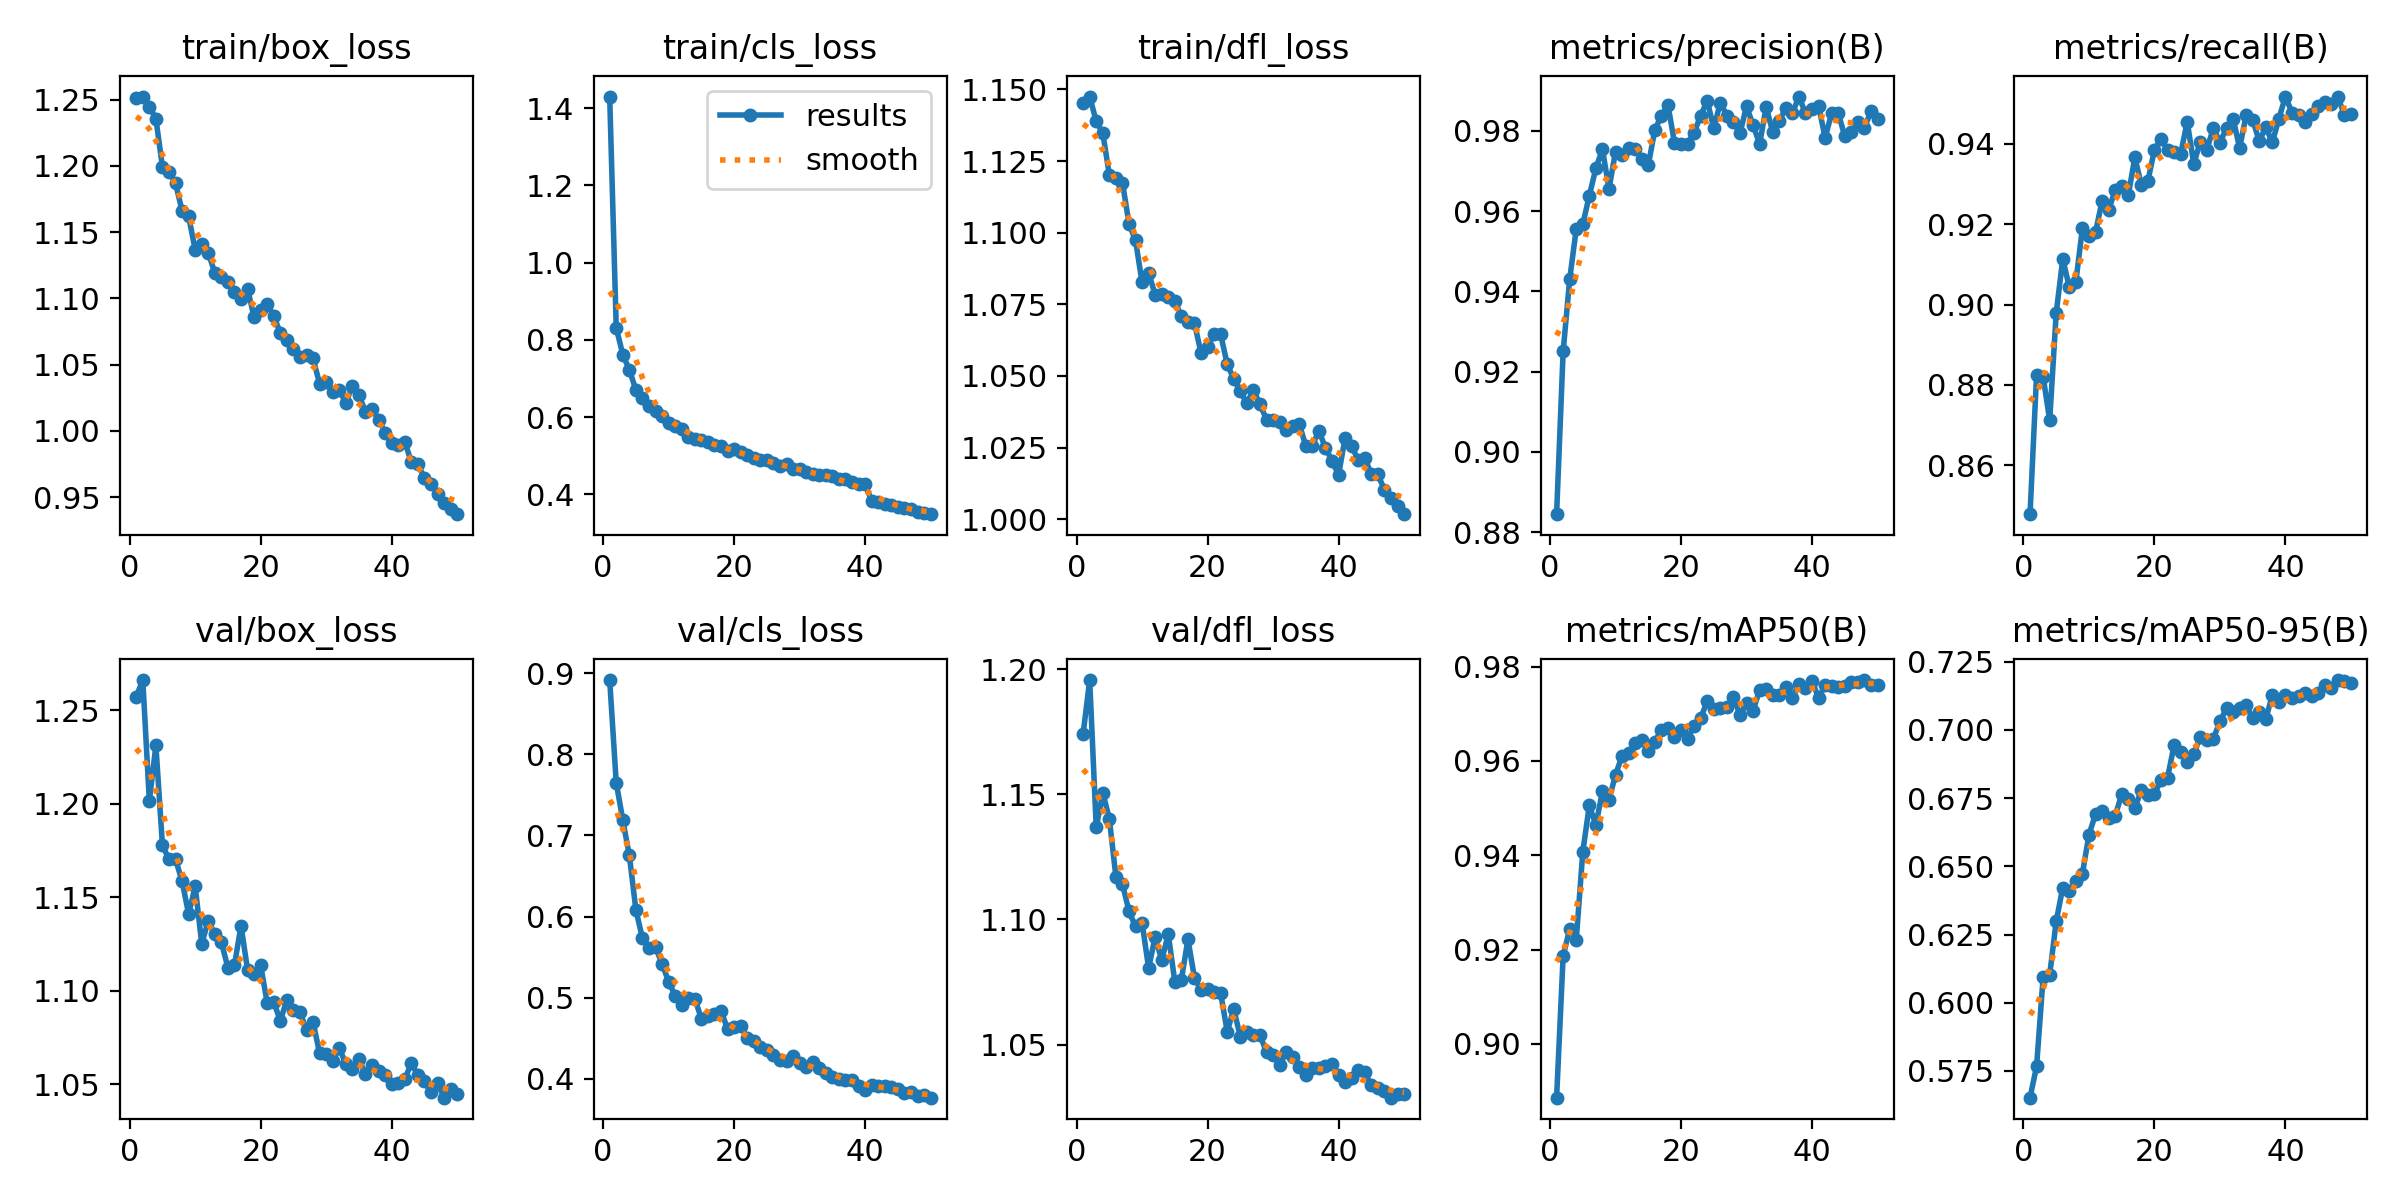

Data behind this chart, as committed beside it:
epoch, time, train/box_loss, train/cls_loss, train/dfl_loss, metrics/precision(B), metrics/recall(B), metrics/mAP50(B), metrics/mAP50-95(B), val/box_loss, val/cls_loss, val/dfl_loss, lr/pg0, lr/pg1, lr/pg2
1, 86.41, 1.252, 1.43, 1.145, 0.8845, 0.8479, 0.8886, 0.5652, 1.257, 0.8914, 1.174, 0.0006652, 0.0006652, 0.0006652
2, 165.2, 1.252, 0.8314, 1.147, 0.925, 0.8826, 0.9186, 0.5767, 1.266, 0.7648, 1.196, 0.001305, 0.001305, 0.001305
3, 246.7, 1.245, 0.7621, 1.139, 0.943, 0.8821, 0.9244, 0.6094, 1.202, 0.7191, 1.137, 0.001919, 0.001919, 0.001919
4, 328, 1.236, 0.7228, 1.135, 0.9555, 0.8712, 0.9221, 0.6103, 1.231, 0.6753, 1.15, 0.001881, 0.001881, 0.001881
5, 413.4, 1.199, 0.6706, 1.12, 0.9567, 0.898, 0.9407, 0.6299, 1.178, 0.6084, 1.14, 0.001842, 0.001842, 0.001842
6, 491.7, 1.196, 0.6491, 1.119, 0.9639, 0.9113, 0.9506, 0.6422, 1.17, 0.5733, 1.117, 0.001802, 0.001802, 0.001802
7, 570.7, 1.187, 0.6291, 1.117, 0.9707, 0.9043, 0.9464, 0.641, 1.17, 0.5611, 1.114, 0.001762, 0.001762, 0.001762
8, 648.4, 1.166, 0.6153, 1.103, 0.9754, 0.9057, 0.9535, 0.6446, 1.159, 0.562, 1.103, 0.001723, 0.001723, 0.001723
9, 728.9, 1.162, 0.6033, 1.097, 0.9655, 0.9191, 0.9518, 0.6473, 1.141, 0.542, 1.097, 0.001683, 0.001683, 0.001683
10, 809.8, 1.137, 0.5855, 1.083, 0.9748, 0.9171, 0.9571, 0.6616, 1.156, 0.5198, 1.099, 0.001644, 0.001644, 0.001644
11, 891.3, 1.141, 0.5774, 1.086, 0.974, 0.918, 0.9611, 0.6691, 1.125, 0.5025, 1.081, 0.001604, 0.001604, 0.001604
12, 968, 1.134, 0.5688, 1.078, 0.9758, 0.9257, 0.9616, 0.6701, 1.137, 0.4913, 1.093, 0.001564, 0.001564, 0.001564
13, 1045, 1.119, 0.5483, 1.079, 0.9755, 0.9235, 0.9637, 0.6677, 1.13, 0.4997, 1.084, 0.001525, 0.001525, 0.001525
14, 1125, 1.116, 0.5445, 1.078, 0.9731, 0.9285, 0.9644, 0.6684, 1.126, 0.4985, 1.094, 0.001485, 0.001485, 0.001485
15, 1205, 1.112, 0.5399, 1.076, 0.9714, 0.9294, 0.9622, 0.6764, 1.112, 0.4745, 1.075, 0.001446, 0.001446, 0.001446
16, 1285, 1.105, 0.535, 1.071, 0.9802, 0.9272, 0.964, 0.6746, 1.114, 0.4776, 1.076, 0.001406, 0.001406, 0.001406
17, 1362, 1.099, 0.5272, 1.069, 0.9837, 0.9366, 0.9667, 0.6715, 1.135, 0.48, 1.092, 0.001366, 0.001366, 0.001366
18, 1439, 1.107, 0.5254, 1.068, 0.9865, 0.9298, 0.967, 0.6778, 1.111, 0.4841, 1.077, 0.001327, 0.001327, 0.001327
19, 1522, 1.086, 0.5123, 1.058, 0.977, 0.9307, 0.9652, 0.6763, 1.109, 0.4614, 1.072, 0.001287, 0.001287, 0.001287
20, 1604, 1.091, 0.5164, 1.06, 0.9766, 0.9385, 0.9665, 0.6765, 1.114, 0.4638, 1.072, 0.001248, 0.001248, 0.001248
21, 1683, 1.096, 0.5099, 1.065, 0.9768, 0.9412, 0.9647, 0.6815, 1.093, 0.4656, 1.071, 0.001208, 0.001208, 0.001208
22, 1761, 1.087, 0.5022, 1.064, 0.9796, 0.9384, 0.9674, 0.6825, 1.094, 0.4505, 1.07, 0.001168, 0.001168, 0.001168
23, 1838, 1.074, 0.4941, 1.054, 0.9838, 0.938, 0.969, 0.6944, 1.084, 0.4463, 1.055, 0.001129, 0.001129, 0.001129
24, 1917, 1.068, 0.4902, 1.049, 0.9875, 0.9374, 0.9727, 0.6919, 1.095, 0.4398, 1.064, 0.001089, 0.001089, 0.001089
25, 1995, 1.062, 0.4881, 1.045, 0.9806, 0.9455, 0.9711, 0.6884, 1.09, 0.4351, 1.053, 0.00105, 0.00105, 0.00105
26, 2072, 1.056, 0.4815, 1.04, 0.987, 0.935, 0.9713, 0.6912, 1.089, 0.4295, 1.055, 0.00101, 0.00101, 0.00101
27, 2148, 1.057, 0.4738, 1.045, 0.9838, 0.9405, 0.9715, 0.6973, 1.079, 0.4233, 1.054, 0.0009704, 0.0009704, 0.0009704
28, 2224, 1.055, 0.4787, 1.04, 0.9822, 0.9385, 0.9736, 0.6961, 1.083, 0.4218, 1.054, 0.0009308, 0.0009308, 0.0009308
29, 2301, 1.036, 0.4666, 1.035, 0.9793, 0.944, 0.9698, 0.6967, 1.067, 0.4285, 1.047, 0.0008912, 0.0008912, 0.0008912
30, 2377, 1.037, 0.465, 1.035, 0.9861, 0.9403, 0.9723, 0.7031, 1.066, 0.4194, 1.046, 0.0008516, 0.0008516, 0.0008516
31, 2457, 1.029, 0.4575, 1.034, 0.9814, 0.944, 0.9707, 0.7078, 1.063, 0.4149, 1.042, 0.000812, 0.000812, 0.000812
32, 2538, 1.031, 0.4526, 1.031, 0.9768, 0.9462, 0.9751, 0.7066, 1.069, 0.4209, 1.047, 0.0007724, 0.0007724, 0.0007724
33, 2618, 1.021, 0.4516, 1.032, 0.9859, 0.9389, 0.9753, 0.7081, 1.061, 0.413, 1.045, 0.0007328, 0.0007328, 0.0007328
34, 2699, 1.034, 0.4504, 1.033, 0.9797, 0.947, 0.9739, 0.7089, 1.058, 0.4071, 1.041, 0.0006932, 0.0006932, 0.0006932
35, 2779, 1.027, 0.4472, 1.026, 0.9825, 0.9458, 0.974, 0.7042, 1.064, 0.4025, 1.038, 0.0006536, 0.0006536, 0.0006536
36, 2860, 1.015, 0.4389, 1.026, 0.9857, 0.9407, 0.9757, 0.7064, 1.055, 0.4004, 1.04, 0.000614, 0.000614, 0.000614
37, 2941, 1.017, 0.4401, 1.031, 0.9843, 0.944, 0.9734, 0.7039, 1.061, 0.3987, 1.041, 0.0005744, 0.0005744, 0.0005744
38, 3023, 1.008, 0.4335, 1.025, 0.9885, 0.9403, 0.9764, 0.7127, 1.057, 0.3992, 1.042, 0.0005348, 0.0005348, 0.0005348
39, 3104, 0.9986, 0.4283, 1.02, 0.9844, 0.9462, 0.9754, 0.7104, 1.055, 0.3916, 1.042, 0.0004952, 0.0004952, 0.0004952
40, 3209, 0.9907, 0.4258, 1.016, 0.9854, 0.9517, 0.977, 0.7127, 1.05, 0.3869, 1.038, 0.0004556, 0.0004556, 0.0004556
41, 3314, 0.9892, 0.384, 1.028, 0.9862, 0.9477, 0.9734, 0.7115, 1.051, 0.3926, 1.035, 0.000416, 0.000416, 0.000416
42, 3405, 0.9918, 0.3815, 1.026, 0.9783, 0.9472, 0.976, 0.7125, 1.053, 0.3907, 1.037, 0.0003764, 0.0003764, 0.0003764
43, 3500, 0.9765, 0.3759, 1.021, 0.9843, 0.9453, 0.9759, 0.7136, 1.061, 0.3909, 1.04, 0.0003368, 0.0003368, 0.0003368
44, 3591, 0.9751, 0.372, 1.021, 0.9844, 0.9475, 0.9757, 0.7122, 1.055, 0.3905, 1.039, 0.0002972, 0.0002972, 0.0002972
45, 3680, 0.9641, 0.367, 1.016, 0.9787, 0.9494, 0.9759, 0.7134, 1.052, 0.3874, 1.034, 0.0002576, 0.0002576, 0.0002576
46, 3765, 0.9602, 0.3644, 1.016, 0.9798, 0.9503, 0.9768, 0.7165, 1.046, 0.3828, 1.033, 0.000218, 0.000218, 0.000218
47, 3849, 0.9524, 0.3613, 1.01, 0.9821, 0.95, 0.9767, 0.7154, 1.051, 0.3841, 1.031, 0.0001784, 0.0001784, 0.0001784
48, 3932, 0.9455, 0.3533, 1.007, 0.9808, 0.9516, 0.9772, 0.7182, 1.043, 0.3785, 1.029, 0.0001388, 0.0001388, 0.0001388
49, 4016, 0.9408, 0.3517, 1.005, 0.9848, 0.9472, 0.9762, 0.718, 1.048, 0.3806, 1.03, 9.92e-05, 9.92e-05, 9.92e-05
50, 4101, 0.9371, 0.3489, 1.002, 0.983, 0.9473, 0.9762, 0.7171, 1.045, 0.377, 1.03, 5.96e-05, 5.96e-05, 5.96e-05
